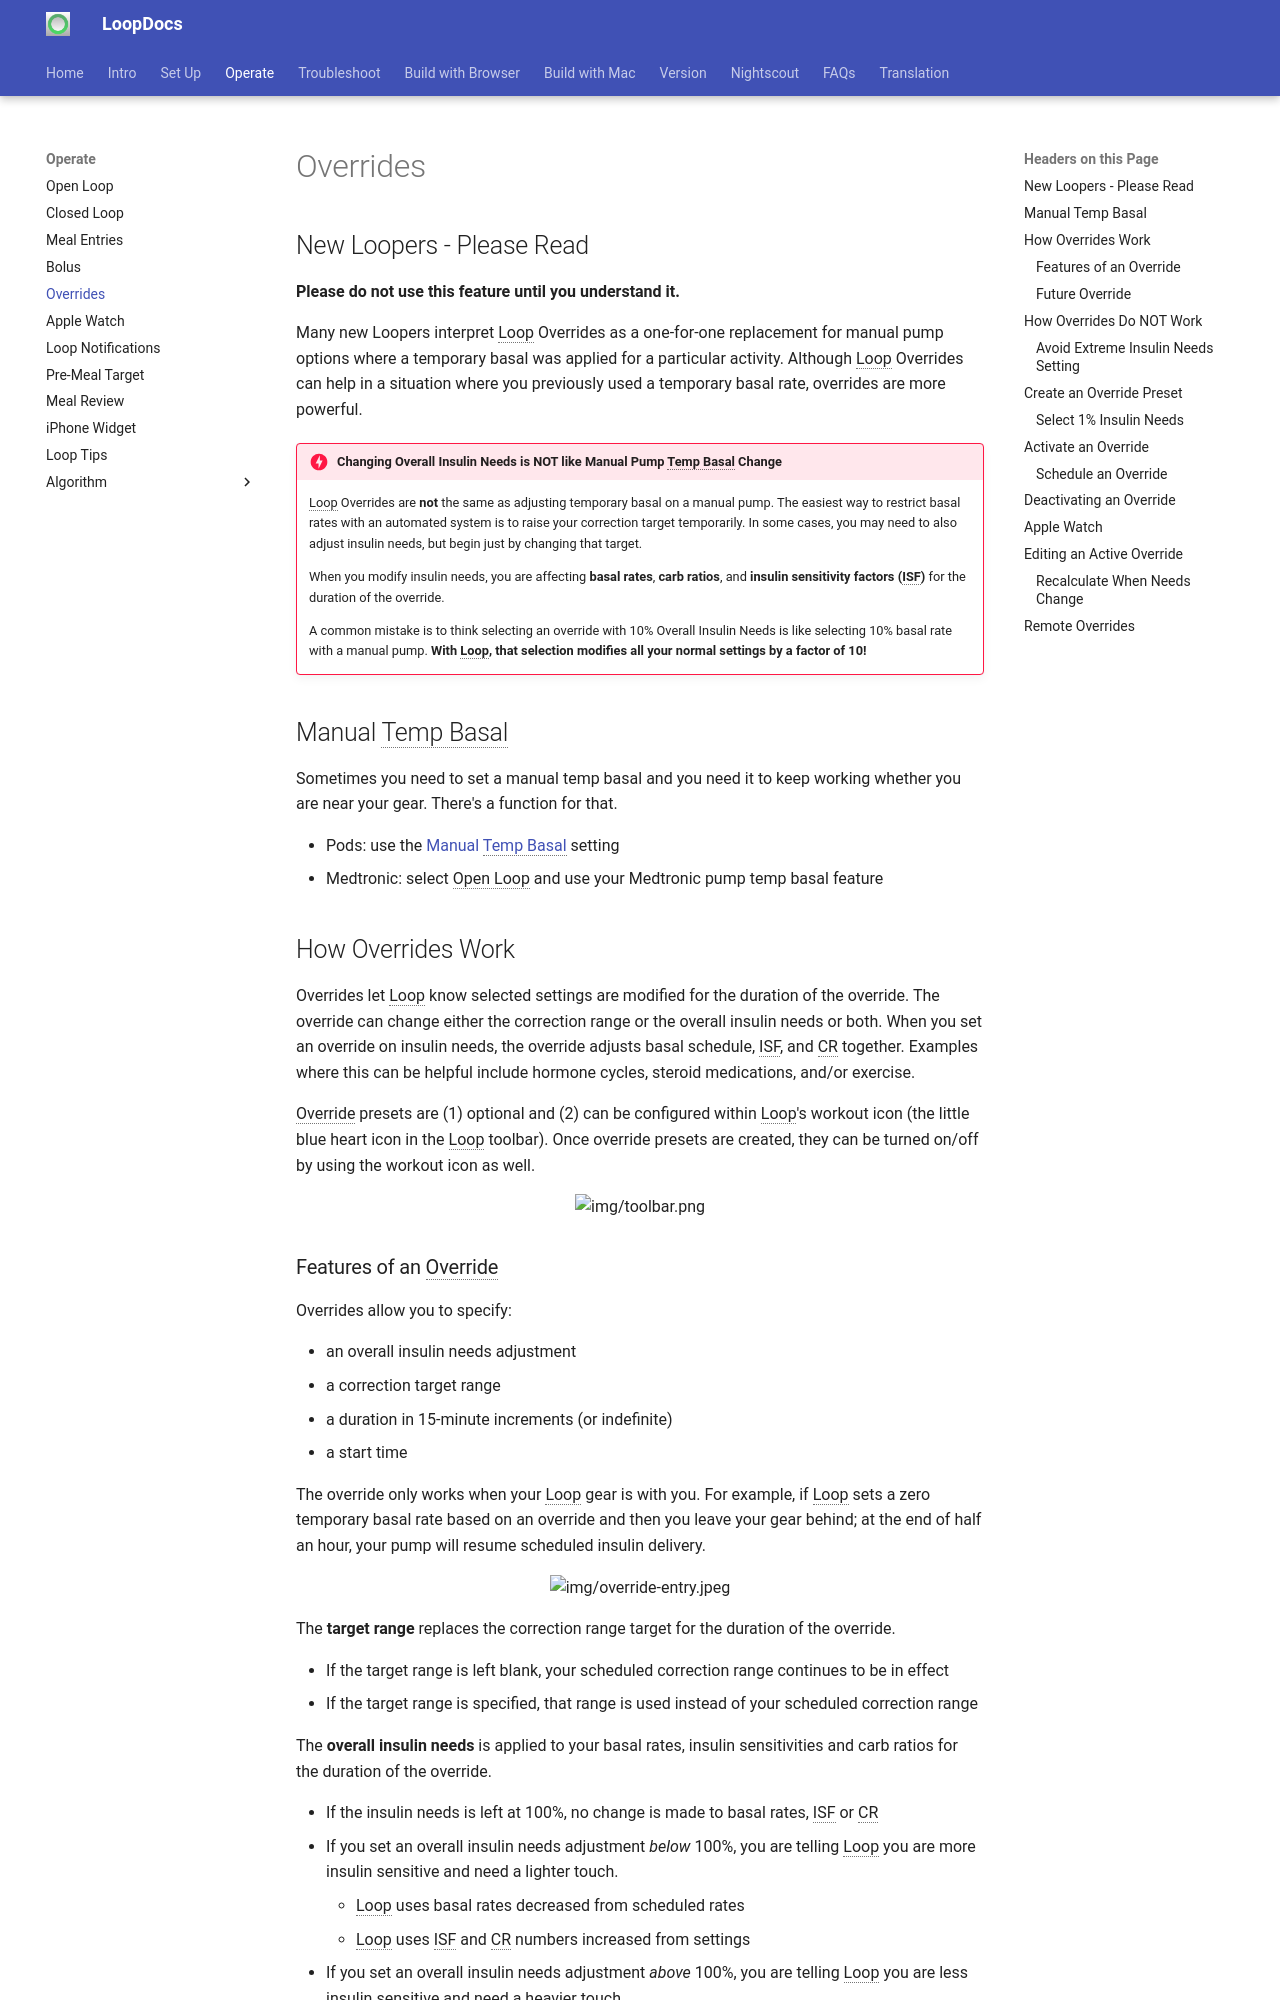

repository: LoopKit/loopdocs · page: operation/features/overrides/index.html · generator: mkdocs

## New Loopers - Please Read

**Please do not use this feature until you understand it.**

Many new Loopers interpret Loop Overrides as a one-for-one replacement for manual pump options where a temporary basal was applied for a particular activity. Although Loop Overrides can help in a situation where you previously used a temporary basal rate, overrides are more powerful.

!!! danger "Changing Overall Insulin Needs is NOT like Manual Pump Temp Basal Change"
    Loop Overrides are **not** the same as adjusting temporary basal on a manual pump. The easiest way to restrict basal rates with an automated system is to raise your correction target temporarily. In some cases, you may need to also adjust insulin needs, but begin just by changing that target.

    When you modify insulin needs, you are affecting **basal rates**, **carb ratios**, and **insulin sensitivity factors (ISF)** for the duration of the override.

    A common mistake is to think selecting an override with 10% Overall Insulin Needs is like selecting 10% basal rate with a manual pump. **With Loop, that selection modifies all your normal settings by a factor of 10!**

## Manual Temp Basal

Sometimes you need to set a manual temp basal and you need it to keep working whether you are near your gear. There's a function for that.

* Pods: use the [Manual Temp Basal](../../pumps/omnipod.md#manual-temp-basal) setting
* Medtronic: select Open Loop and use your Medtronic pump temp basal feature

## How Overrides Work

Overrides let Loop know selected settings are modified for the duration of the override. The override can change either the correction range or the overall insulin needs or both. When you set an override on insulin needs, the override adjusts basal schedule, ISF, and CR together. Examples where this can be helpful include hormone cycles, steroid medications, and/or exercise.

Override presets are (1) optional and (2) can be configured within Loop's workout icon (the little blue heart icon in the Loop toolbar). Once override presets are created, they can be turned on/off by using the workout icon as well.

![img/toolbar.png](img/toolbar-override.svg){width="450"}
{align="center"}
